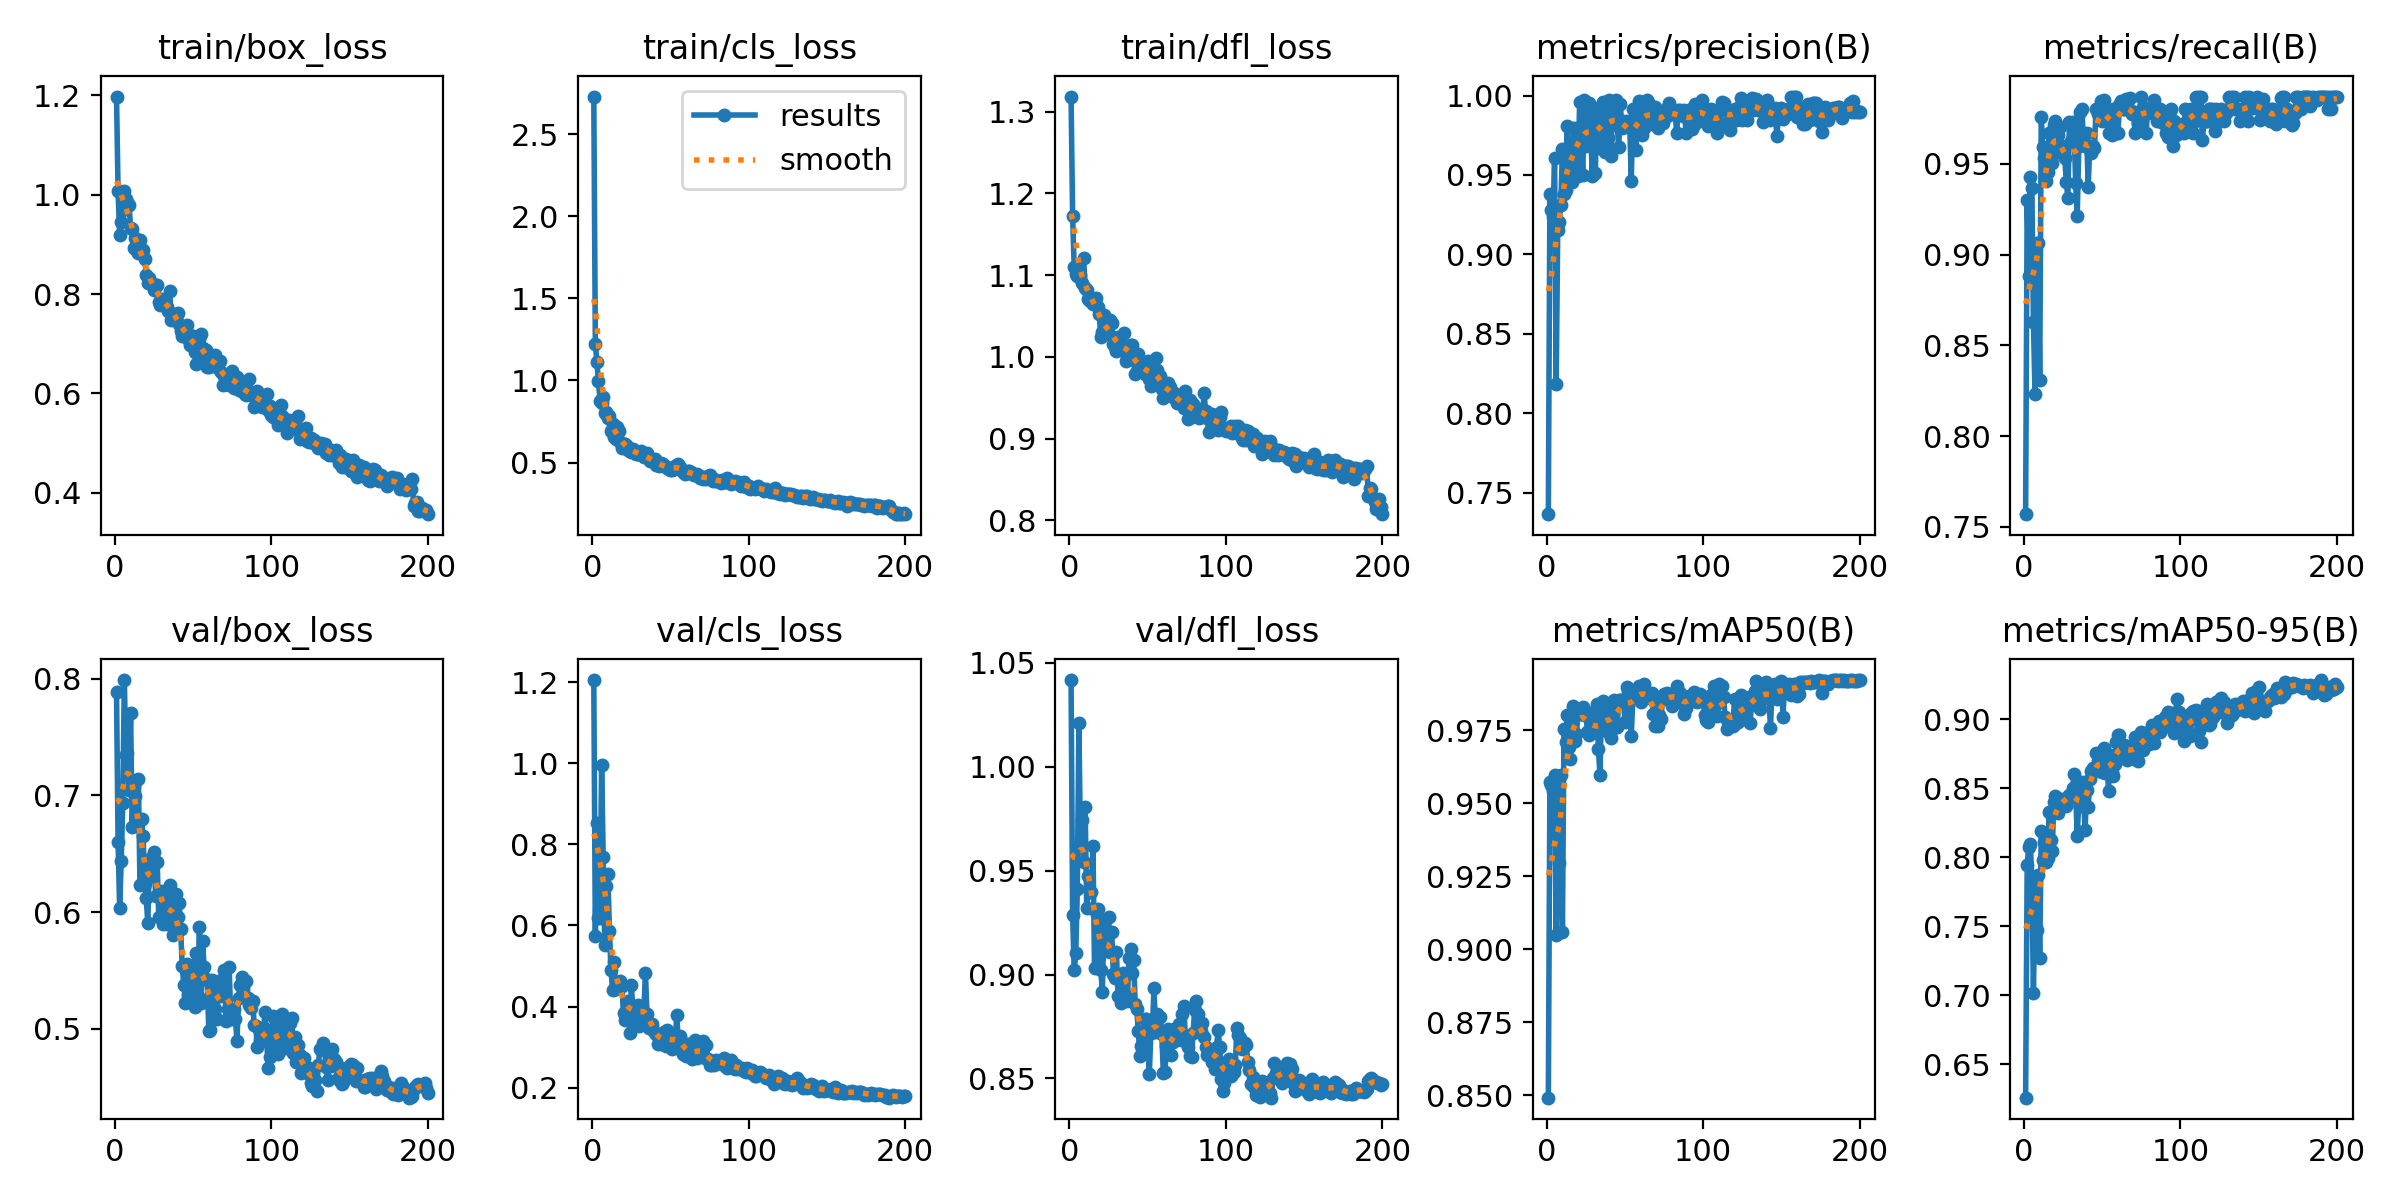

Data behind this chart, as committed beside it:
epoch, train/box_loss, train/cls_loss, train/dfl_loss, metrics/precision(B), metrics/recall(B), metrics/mAP50(B), metrics/mAP50-95(B), val/box_loss, val/cls_loss, val/dfl_loss, lr/pg0, lr/pg1, lr/pg2
1, 1.198, 2.729, 1.319, 0.7364, 0.757, 0.8491, 0.6257, 0.7887, 1.205, 1.042, 0.0721, 0.0031, 0.0031
2, 1.008, 1.223, 1.172, 0.9378, 0.93, 0.9572, 0.7947, 0.6603, 0.575, 0.9288, 0.0433, 0.0063, 0.0063
3, 0.9194, 1.113, 1.11, 0.9277, 0.8883, 0.9562, 0.8075, 0.6037, 0.8524, 0.902, 0.0145, 0.009498, 0.009498
4, 0.9449, 0.9978, 1.101, 0.9238, 0.9428, 0.954, 0.8099, 0.6435, 0.6185, 0.9101, 0.009994, 0.009994, 0.009994
5, 0.9683, 0.8726, 1.099, 0.9606, 0.9368, 0.9597, 0.7822, 0.6931, 0.6191, 0.9409, 0.00999, 0.00999, 0.00999
6, 1.007, 0.8649, 1.099, 0.8185, 0.863, 0.9048, 0.7018, 0.7989, 0.9946, 1.021, 0.009985, 0.009985, 0.009985
7, 0.9916, 0.8973, 1.1, 0.9153, 0.8232, 0.9414, 0.7728, 0.7343, 0.7694, 0.9629, 0.009978, 0.009978, 0.009978
8, 0.9853, 0.7987, 1.091, 0.9205, 0.9064, 0.9296, 0.7472, 0.7367, 0.5506, 0.9743, 0.00997, 0.00997, 0.00997
9, 0.9798, 0.8053, 1.121, 0.9311, 0.9065, 0.9595, 0.7871, 0.7046, 0.6984, 0.9543, 0.009961, 0.009961, 0.009961
10, 0.9331, 0.7731, 1.085, 0.9663, 0.8312, 0.906, 0.7269, 0.7705, 0.7265, 0.9805, 0.009951, 0.009951, 0.009951
11, 0.9318, 0.7812, 1.082, 0.9383, 0.9756, 0.9754, 0.8189, 0.673, 0.5858, 0.9322, 0.009939, 0.009939, 0.009939
12, 0.8935, 0.6947, 1.071, 0.9403, 0.9593, 0.9708, 0.7983, 0.7083, 0.4906, 0.9476, 0.009926, 0.009926, 0.009926
13, 0.9135, 0.7338, 1.069, 0.9811, 0.9531, 0.9802, 0.8111, 0.6991, 0.4406, 0.9398, 0.009912, 0.009912, 0.009912
14, 0.8861, 0.6558, 1.071, 0.9522, 0.9403, 0.9693, 0.7967, 0.6781, 0.5102, 0.9397, 0.009897, 0.009897, 0.009897
15, 0.8836, 0.6454, 1.064, 0.9526, 0.9453, 0.9651, 0.7991, 0.7139, 0.4424, 0.9619, 0.009881, 0.009881, 0.009881
16, 0.9088, 0.717, 1.071, 0.9453, 0.9667, 0.9808, 0.8331, 0.6228, 0.4565, 0.9033, 0.009863, 0.009863, 0.009863
17, 0.8869, 0.6905, 1.072, 0.9798, 0.9667, 0.9833, 0.8126, 0.6795, 0.4531, 0.9299, 0.009845, 0.009845, 0.009845
18, 0.8884, 0.6268, 1.062, 0.9599, 0.9504, 0.9712, 0.8043, 0.6652, 0.4635, 0.9314, 0.009825, 0.009825, 0.009825
19, 0.871, 0.5906, 1.052, 0.9797, 0.9712, 0.9737, 0.8399, 0.6242, 0.4497, 0.9086, 0.009803, 0.009803, 0.009803
20, 0.8382, 0.6125, 1.025, 0.9496, 0.9733, 0.982, 0.8447, 0.6119, 0.3839, 0.9022, 0.009781, 0.009781, 0.009781
21, 0.8218, 0.6135, 1.031, 0.9959, 0.9566, 0.9809, 0.8427, 0.5902, 0.366, 0.8918, 0.009758, 0.009758, 0.009758
22, 0.8317, 0.5994, 1.052, 0.9741, 0.9659, 0.9806, 0.8319, 0.6442, 0.4039, 0.9263, 0.009733, 0.009733, 0.009733
23, 0.8216, 0.5744, 1.032, 0.9499, 0.9702, 0.9829, 0.8369, 0.6467, 0.4129, 0.9172, 0.009707, 0.009707, 0.009707
24, 0.8193, 0.5678, 1.035, 0.9973, 0.96, 0.9802, 0.8425, 0.6311, 0.3358, 0.9188, 0.00968, 0.00968, 0.00968
25, 0.8075, 0.5619, 1.028, 0.9682, 0.957, 0.9813, 0.8409, 0.6513, 0.4538, 0.9277, 0.009652, 0.009652, 0.009652
26, 0.8185, 0.5817, 1.045, 0.9764, 0.9533, 0.9742, 0.8416, 0.6141, 0.3911, 0.9111, 0.009623, 0.009623, 0.009623
27, 0.8172, 0.5707, 1.042, 0.9954, 0.94, 0.9734, 0.837, 0.6427, 0.3729, 0.9204, 0.009593, 0.009593, 0.009593
28, 0.7849, 0.5545, 1.016, 0.9861, 0.931, 0.98, 0.8439, 0.5962, 0.3917, 0.9005, 0.009561, 0.009561, 0.009561
29, 0.7772, 0.5547, 1.012, 0.9495, 0.9731, 0.9745, 0.8448, 0.6157, 0.4029, 0.8985, 0.009529, 0.009529, 0.009529
30, 0.7894, 0.5515, 1.007, 0.9922, 0.9624, 0.9745, 0.8435, 0.6184, 0.3514, 0.9106, 0.009495, 0.009495, 0.009495
31, 0.7868, 0.568, 1.024, 0.9512, 0.9732, 0.9817, 0.8504, 0.5894, 0.3998, 0.8898, 0.009461, 0.009461, 0.009461
32, 0.7871, 0.5465, 1.012, 0.99, 0.9684, 0.9839, 0.8602, 0.6084, 0.3575, 0.89, 0.009425, 0.009425, 0.009425
33, 0.774, 0.5329, 1.016, 0.9892, 0.9393, 0.9685, 0.8468, 0.5896, 0.3855, 0.8865, 0.009388, 0.009388, 0.009388
34, 0.7659, 0.5463, 1.008, 0.967, 0.9214, 0.9596, 0.8155, 0.601, 0.4834, 0.9006, 0.00935, 0.00935, 0.00935
35, 0.8061, 0.556, 1.029, 0.9857, 0.96, 0.9843, 0.8412, 0.6234, 0.3827, 0.8996, 0.009311, 0.009311, 0.009311
36, 0.748, 0.527, 0.9949, 0.9962, 0.9786, 0.985, 0.8368, 0.5968, 0.3479, 0.8899, 0.009271, 0.009271, 0.009271
37, 0.7577, 0.5109, 0.9994, 0.9645, 0.9799, 0.9825, 0.8548, 0.58, 0.3534, 0.8871, 0.009229, 0.009229, 0.009229
38, 0.7603, 0.5068, 1.014, 0.9962, 0.9617, 0.9793, 0.8431, 0.6077, 0.3569, 0.9081, 0.009187, 0.009187, 0.009187
39, 0.7544, 0.5159, 1.015, 0.973, 0.96, 0.9745, 0.82, 0.6155, 0.3429, 0.9124, 0.009144, 0.009144, 0.009144
40, 0.7614, 0.5215, 1.015, 0.997, 0.9667, 0.9771, 0.8486, 0.5956, 0.3356, 0.9009, 0.0091, 0.0091, 0.0091
41, 0.7394, 0.4848, 0.9965, 0.9617, 0.9371, 0.9724, 0.8364, 0.608, 0.3318, 0.9069, 0.009055, 0.009055, 0.009055
42, 0.7252, 0.4876, 0.9788, 0.9918, 0.96, 0.9819, 0.8569, 0.5851, 0.3064, 0.886, 0.009008, 0.009008, 0.009008
43, 0.7156, 0.4809, 0.9822, 0.9899, 0.9561, 0.9853, 0.8624, 0.5533, 0.3195, 0.8833, 0.008961, 0.008961, 0.008961
44, 0.734, 0.4942, 1.004, 0.997, 0.96, 0.976, 0.8646, 0.5378, 0.3078, 0.8726, 0.008913, 0.008913, 0.008913
45, 0.7252, 0.4917, 0.9864, 0.9811, 0.9587, 0.9762, 0.8649, 0.5219, 0.3208, 0.8606, 0.008864, 0.008864, 0.008864
46, 0.7383, 0.4805, 0.9876, 0.9674, 0.98, 0.9854, 0.8757, 0.5558, 0.3367, 0.8658, 0.008814, 0.008814, 0.008814
47, 0.7094, 0.4742, 0.9918, 0.995, 0.9774, 0.9854, 0.8697, 0.5285, 0.303, 0.8661, 0.008763, 0.008763, 0.008763
48, 0.6971, 0.4665, 0.979, 0.9796, 0.98, 0.9847, 0.8624, 0.5513, 0.3412, 0.8786, 0.008711, 0.008711, 0.008711
49, 0.7147, 0.4677, 0.9843, 0.984, 0.9844, 0.985, 0.8736, 0.543, 0.3128, 0.8788, 0.008658, 0.008658, 0.008658
50, 0.7146, 0.4554, 0.9946, 0.9799, 0.9733, 0.9779, 0.8615, 0.5549, 0.3246, 0.873, 0.008605, 0.008605, 0.008605
51, 0.6832, 0.4544, 0.9729, 0.9839, 0.9852, 0.9898, 0.8792, 0.5187, 0.2942, 0.8519, 0.00855, 0.00855, 0.00855
52, 0.6596, 0.4626, 0.9647, 0.9824, 0.98, 0.9879, 0.8608, 0.5652, 0.3082, 0.8718, 0.008495, 0.008495, 0.008495
53, 0.7092, 0.4779, 0.9822, 0.9829, 0.9786, 0.9854, 0.8699, 0.5278, 0.3025, 0.8735, 0.008438, 0.008438, 0.008438
54, 0.7087, 0.4831, 0.985, 0.9462, 0.9667, 0.973, 0.8483, 0.5875, 0.3788, 0.8935, 0.008381, 0.008381, 0.008381
55, 0.7195, 0.4889, 0.9984, 0.9916, 0.9718, 0.9859, 0.8738, 0.5222, 0.3152, 0.8725, 0.008323, 0.008323, 0.008323
56, 0.6921, 0.4725, 0.9838, 0.9844, 0.966, 0.9882, 0.8619, 0.5749, 0.3281, 0.8811, 0.008265, 0.008265, 0.008265
57, 0.671, 0.4566, 0.9679, 0.9657, 0.98, 0.9863, 0.8585, 0.5528, 0.3047, 0.8731, 0.008205, 0.008205, 0.008205
58, 0.6875, 0.4441, 0.9769, 0.9842, 0.98, 0.9859, 0.8675, 0.5424, 0.2837, 0.8797, 0.008145, 0.008145, 0.008145
59, 0.6525, 0.4327, 0.9612, 0.9965, 0.9667, 0.9901, 0.8835, 0.5418, 0.2987, 0.8712, 0.008084, 0.008084, 0.008084
60, 0.6521, 0.4386, 0.9497, 0.9926, 0.9667, 0.9847, 0.8883, 0.4979, 0.277, 0.8525, 0.008022, 0.008022, 0.008022
... 140 more rows
